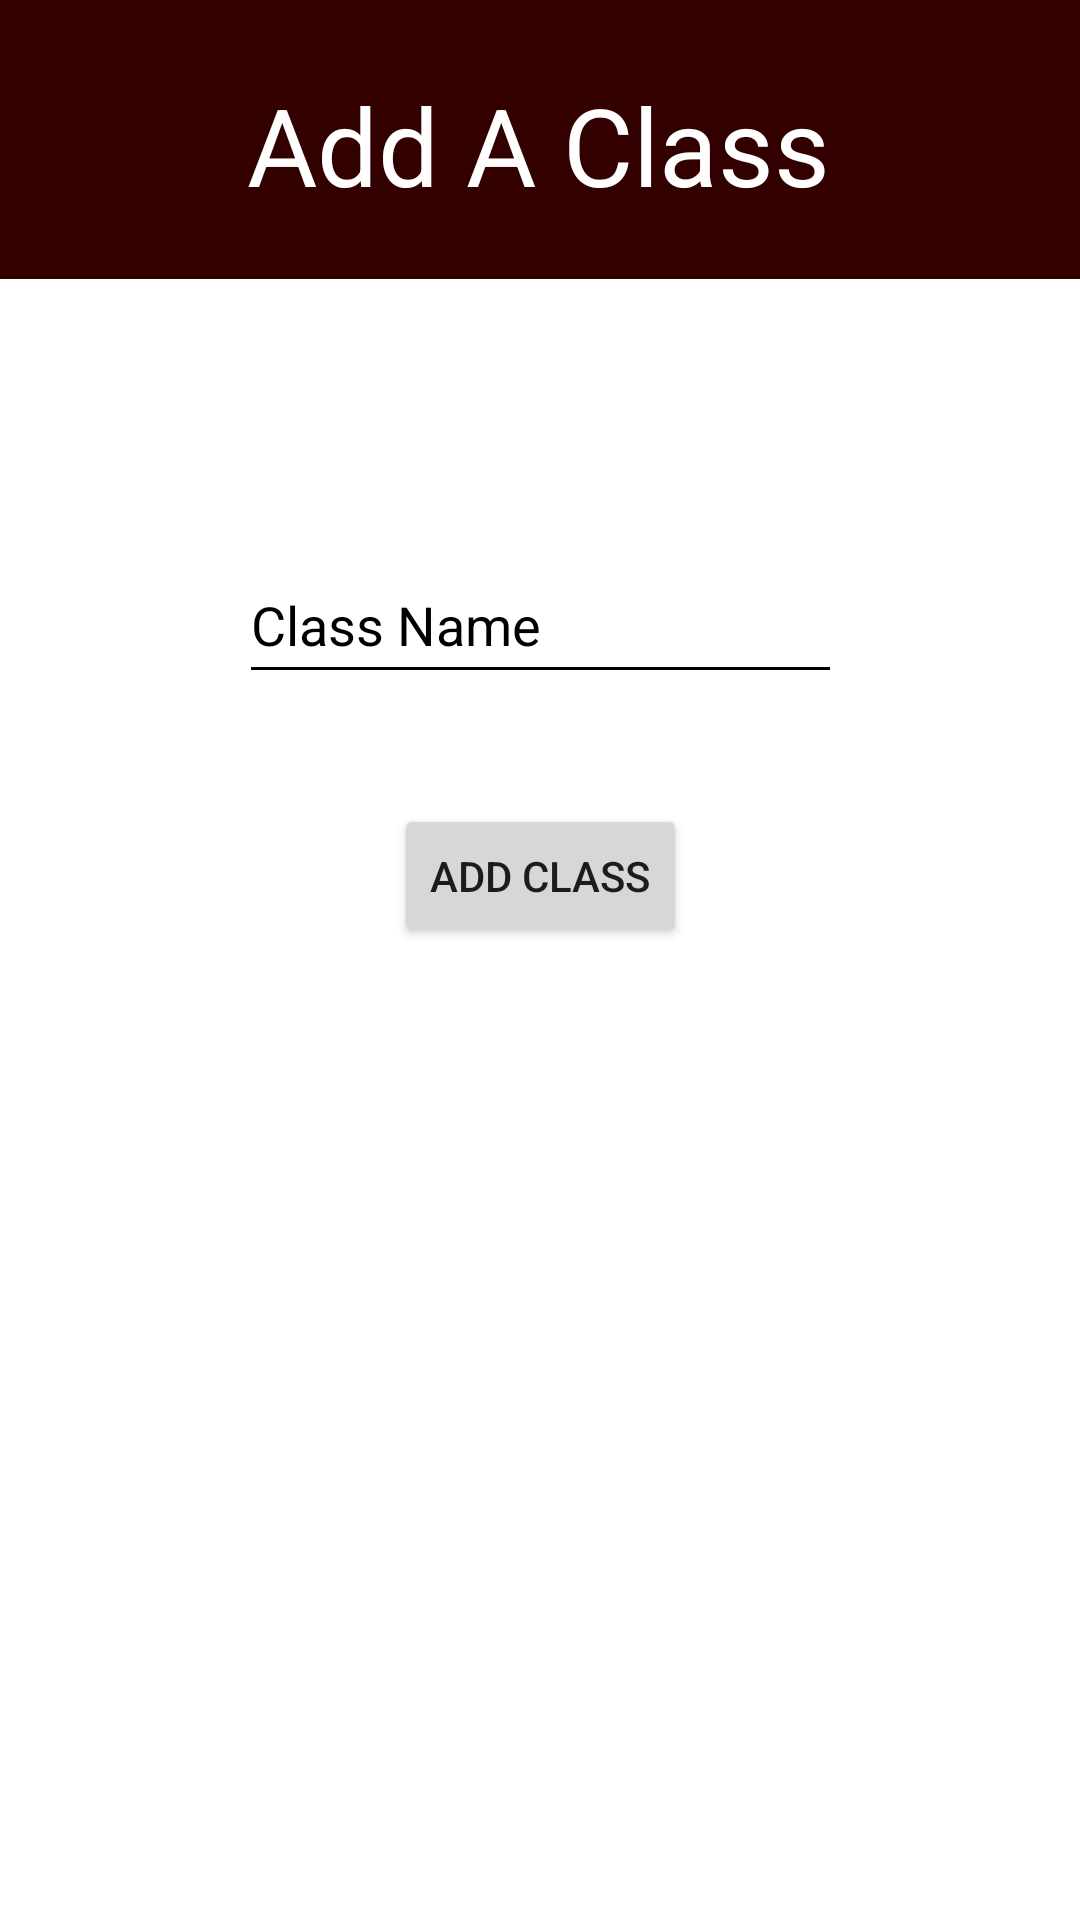

Android layout source for this screen:
<!-- AndroidManifest.xml: application theme AppTheme -->
<!-- res/layout/activity_add_class.xml -->
<?xml version="1.0" encoding="utf-8"?>
<androidx.constraintlayout.widget.ConstraintLayout xmlns:android="http://schemas.android.com/apk/res/android"
    xmlns:app="http://schemas.android.com/apk/res-auto"
    xmlns:tools="http://schemas.android.com/tools"
    android:layout_width="match_parent"
    android:layout_height="match_parent"
    android:background="#EDFFFFFF"
    tools:context=".AddClass">

    <TextView
        android:id="@+id/textView5"
        android:layout_width="412dp"
        android:layout_height="93dp"
        android:background="#330000"
        app:layout_constraintBottom_toBottomOf="parent"
        app:layout_constraintEnd_toEndOf="parent"
        app:layout_constraintHorizontal_bias="0.0"
        app:layout_constraintStart_toStartOf="parent"
        app:layout_constraintTop_toTopOf="parent"
        app:layout_constraintVertical_bias="0.0" />

    <TextView
        android:id="@+id/textView2"
        android:layout_width="wrap_content"
        android:layout_height="wrap_content"
        android:layout_marginTop="24dp"
        android:text="@string/tAddClass"
        android:textColor="#FFFFFF"
        android:textSize="36sp"
        app:layout_constraintBottom_toBottomOf="@+id/textView5"
        app:layout_constraintEnd_toEndOf="parent"
        app:layout_constraintHorizontal_bias="0.497"
        app:layout_constraintStart_toStartOf="parent"
        app:layout_constraintTop_toTopOf="parent"
        app:layout_constraintVertical_bias="0.0" />

    <EditText
        android:id="@+id/tAddNewClass"
        android:layout_width="201dp"
        android:layout_height="49dp"
        android:autofillHints=""
        android:backgroundTint="#000000"
        android:hint="@string/tAddClassHint"
        android:inputType="textPersonName"
        android:textColor="#000000"
        android:textColorHint="#000000"
        app:layout_constraintBottom_toTopOf="@+id/bAddClassSubmit"
        app:layout_constraintEnd_toEndOf="parent"
        app:layout_constraintStart_toStartOf="parent"
        app:layout_constraintTop_toBottomOf="@+id/textView5"
        app:layout_constraintVertical_bias="0.709" />

    <Button
        android:id="@+id/bAddClassSubmit"
        android:layout_width="wrap_content"
        android:layout_height="wrap_content"
        android:layout_marginBottom="324dp"
        android:text="@string/bAddClassSubmitText"
        app:layout_constraintBottom_toBottomOf="parent"
        app:layout_constraintEnd_toEndOf="parent"
        app:layout_constraintStart_toStartOf="parent" />

</androidx.constraintlayout.widget.ConstraintLayout>
<!-- resources referenced by this layout -->
<resources>
  <string name="bAddClassSubmitText">
          Add Class
      </string>
  <string name="tAddClass">
          Add A Class</string>
  <string name="tAddClassHint">
          Class Name
      </string>
</resources>
